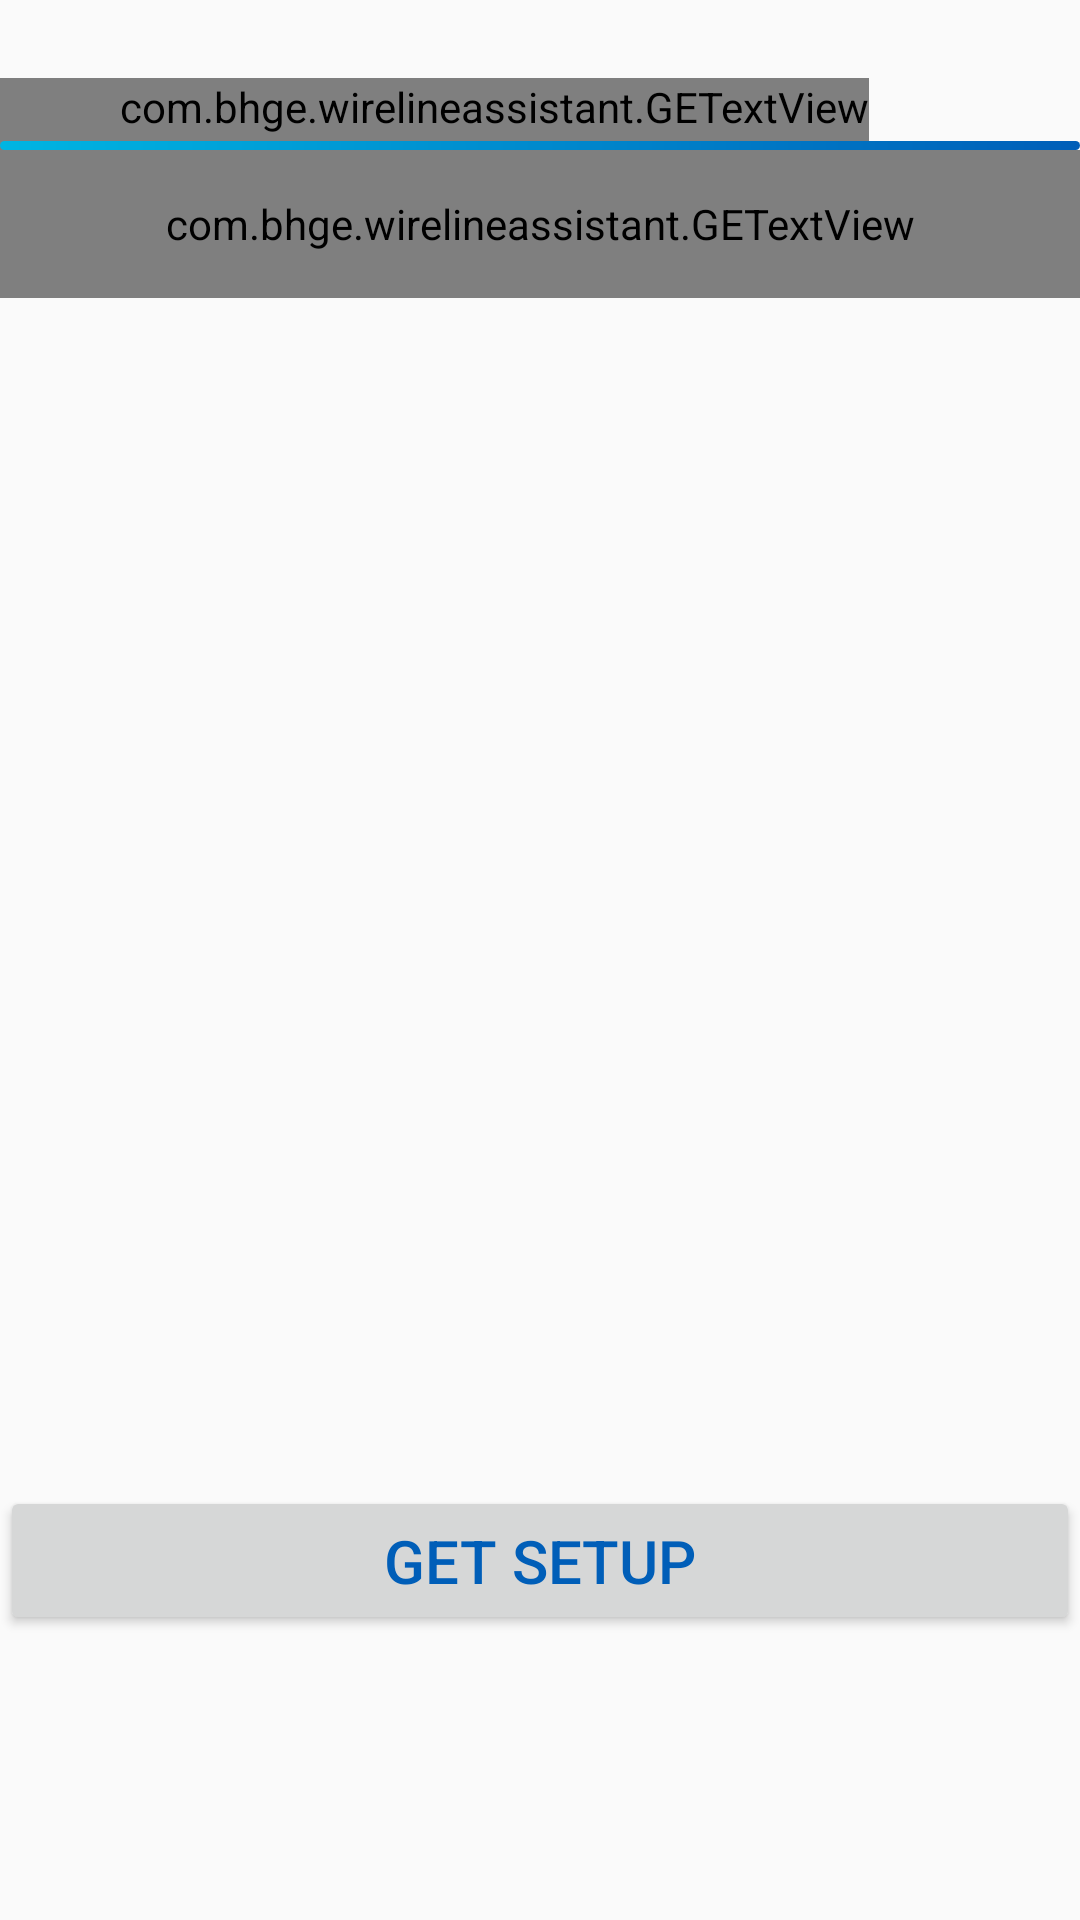

Write the Android layout XML for this screen, with the resource values it uses.
<!-- AndroidManifest.xml: activity theme GE_Default -->
<!-- res/layout/activity_cc.xml -->
<?xml version="1.0" encoding="utf-8"?>
<RelativeLayout
    xmlns:android="http://schemas.android.com/apk/res/android"
    xmlns:app="http://schemas.android.com/apk/res-auto"
    xmlns:tools="http://schemas.android.com/tools"
    android:layout_width="match_parent"
    android:layout_height="match_parent"
    tools:context="com.bhge.wirelineassistant.CCActivity">

    <RelativeLayout
        android:layout_width="match_parent"
        android:layout_height="@dimen/min_toolbar_height"
        android:id="@+id/app_bar">

        <com.bhge.wirelineassistant.GETextView
            style="@style/TextAppearance.AppCompat.Widget.ActionBar.Title"
            android:id="@+id/toolbar_title"
            android:text="Wireline Assistant"
            android:paddingLeft="40dp"
            android:textColor="@color/colorPrimaryBlue"
            android:layout_width="wrap_content"
            android:layout_height="wrap_content"
            android:layout_alignParentBottom="true"
            android:textSize="@dimen/title_font_size"
            android:paddingBottom="5dp"/>

        <ImageView
            android:layout_width="wrap_content"
            android:layout_height="wrap_content"
            android:layout_alignParentRight="true"
            android:layout_marginLeft="@dimen/activity_vertical_margin"
            android:adjustViewBounds="true"
            android:cropToPadding="false"
            android:maxHeight="@dimen/min_toolbar_height"
            android:src="@mipmap/bhge_lg_blu_rgb_sol" />

        <LinearLayout
            android:layout_height="3dp"
            android:layout_width="match_parent"
            android:background="@drawable/bhge_line"
            android:layout_alignParentBottom="true" />



    </RelativeLayout>

    <LinearLayout
        android:layout_below="@+id/app_bar"
        android:layout_width="368dp"
        android:layout_height="495dp"
        android:orientation="vertical"
        tools:layout_editor_absoluteY="8dp"
        tools:layout_editor_absoluteX="8dp">

        <com.bhge.wirelineassistant.GETextView
            android:layout_width="match_parent"
            android:layout_height="0dp"
            android:layout_weight="1"
            android:text="@string/CC_header"
            android:id="@+id/selectionmodule"
            android:textAlignment="center"
            android:textSize="@dimen/title_font_size"
            android:textColor="@color/colorPrimaryBlue">
        </com.bhge.wirelineassistant.GETextView>

        <ListView
            android:layout_width="match_parent"
            android:layout_height="0dp"
            android:layout_weight="8"
            android:id="@+id/selectionlistview"></ListView>

        <Button
            android:id="@+id/goButton"
            android:layout_width="match_parent"
            android:layout_height="0dp"
            android:layout_weight="1"
            android:text="Get Setup"
            android:textAlignment="center"
            android:textSize="20dp"
            android:textColor="@color/colorPrimaryBlue"/>

    </LinearLayout>



</RelativeLayout>
<!-- resources referenced by this layout -->
<resources>
  <color name="colorPrimaryBlue">#005eb8</color>
  <dimen name="activity_vertical_margin">16dp</dimen>
  <dimen name="min_toolbar_height">50dp</dimen>
  <dimen name="title_font_size">25sp</dimen>
  <!-- drawable bhge_line (drawable) -->
  <?xml version="1.0" encoding="utf-8"?>
  <shape
      xmlns:android="http://schemas.android.com/apk/res/android"
      android:shape="rectangle">
      <gradient
          android:endColor="@color/colorPrimaryBlue"
          android:startColor="@color/colorPrimaryLightBlue"
          android:angle="45"/>
      <padding android:left="7dp"
          android:top="7dp"
          android:right="7dp"
          android:bottom="7dp" />
      <corners android:radius="8dp" />
  
  </shape>
  <string name="CC_header">Chemical Cutter</string>
  <style name="GE_Default" parent="AppTheme.NoActionBar" />
  <color name="colorPrimaryLightBlue">#00b5e2</color>
  <style name="AppTheme.NoActionBar" parent="Theme.AppCompat.Light.DarkActionBar">
          <item name="windowActionBar">false</item>
          <item name="windowNoTitle">true</item>
          <item name="colorPrimary">@color/colorPrimary</item>
          <item name="colorPrimaryDark">@color/colorPrimaryDark</item>
          <item name="colorAccent">@color/colorAccent</item>
      </style>
  <color name="colorPrimary">#005eb8</color>
  <color name="colorPrimaryDark">#63666a</color>
  <color name="colorAccent">#FF4081</color>
</resources>
